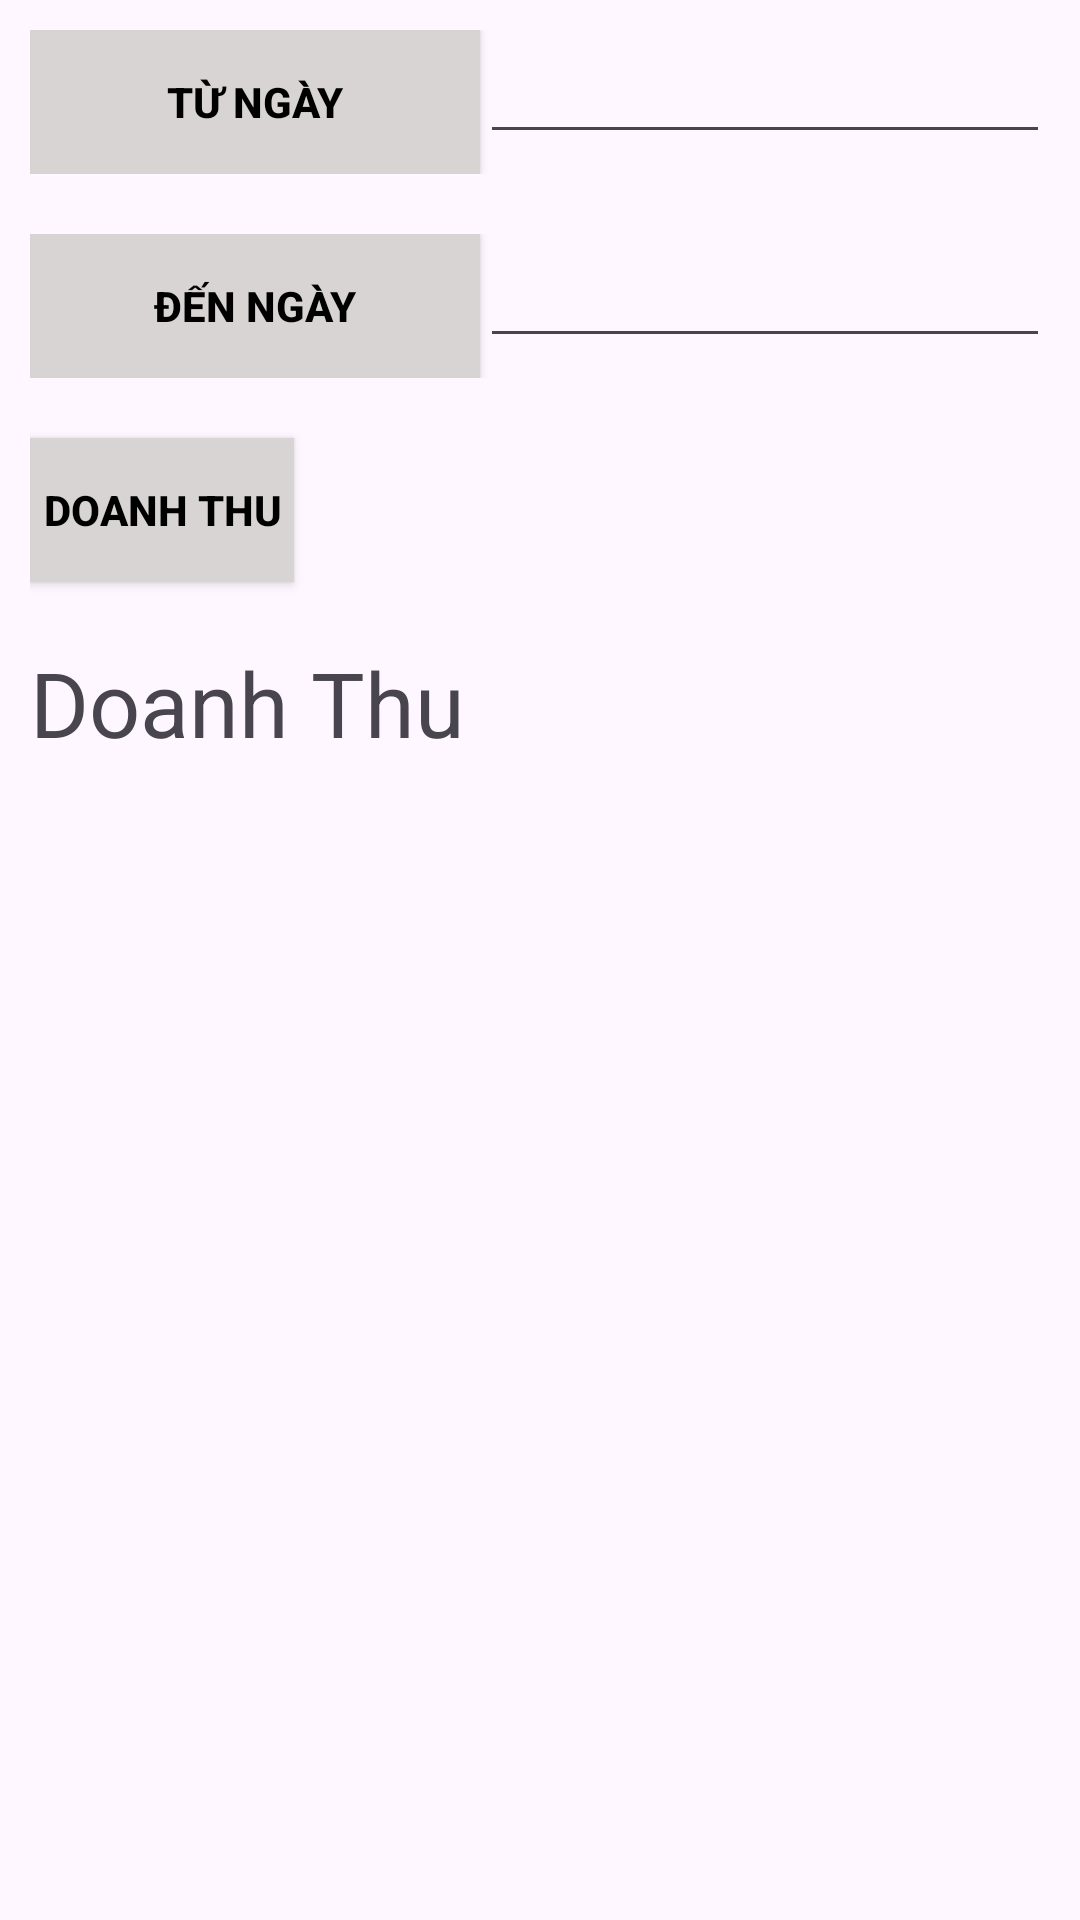

Here is an Android app screen rendered from its layout file. Give the layout XML and the strings, colors and styles it references.
<!-- AndroidManifest.xml: application theme Theme.DuanMau -->
<!-- res/layout/fragment_doanh_thu.xml -->
<LinearLayout xmlns:android="http://schemas.android.com/apk/res/android"
    xmlns:tools="http://schemas.android.com/tools"
    android:layout_width="match_parent"
    android:layout_height="match_parent"
    xmlns:app="http://schemas.android.com/apk/res-auto"
    android:orientation="vertical"
    android:padding="10dp"
    tools:context="fpoly.namdhph34455.duanmau.LoginActivity">

   <LinearLayout
       android:layout_width="match_parent"
       android:layout_height="wrap_content"
       android:layout_marginBottom="20dp">
      <Button
          android:id="@+id/btn_starDay"
          android:layout_width="150dp"
          android:layout_height="wrap_content"
          android:background="#D8D4D4"
          android:text="Từ ngày"
          android:textColor="@color/black"
          android:textStyle="bold"
          app:backgroundTint="@null" />
      <EditText
          android:layout_width="match_parent"
          android:layout_height="wrap_content"
          android:id="@+id/edt_TuNgay"/>
   </LinearLayout>

   <LinearLayout
       android:layout_width="match_parent"
       android:layout_height="wrap_content">

      <Button
          android:id="@+id/btn_endDay"
          android:layout_width="150dp"
          android:layout_height="wrap_content"
          android:background="#D8D4D4"
          android:text="Đến ngày"
          android:textColor="@color/black"
          android:textStyle="bold"
          app:backgroundTint="@null" />

      <EditText
          android:id="@+id/edt_denNgay"
          android:layout_width="match_parent"
          android:layout_height="wrap_content" />
   </LinearLayout>
   <Button
       android:layout_marginTop="20dp"
       android:layout_width="wrap_content"
       android:layout_height="wrap_content"
       android:id="@+id/btn_doanhThu"
       android:background="#D8D4D4"
       android:text="Doanh Thu"
       android:textColor="@color/black"
       android:textStyle="bold"
       app:backgroundTint="@null"
       />
   <TextView
       android:layout_width="match_parent"
       android:layout_height="wrap_content"
       android:text="Doanh Thu"
       android:id="@+id/tv_doanhThu"
       android:layout_marginTop="20dp"
       android:textSize="30sp"/>

</LinearLayout>
<!-- resources referenced by this layout -->
<resources>
  <style name="Theme.DuanMau" parent="Base.Theme.DuanMau" />
  <style name="Base.Theme.DuanMau" parent="Theme.Material3.DayNight.NoActionBar">
          
          
      </style>
  <!-- not gathered from this repository: default colours our renderer supplied (Android Studio template values) -->
  <color name="black">#FF000000</color>
</resources>
